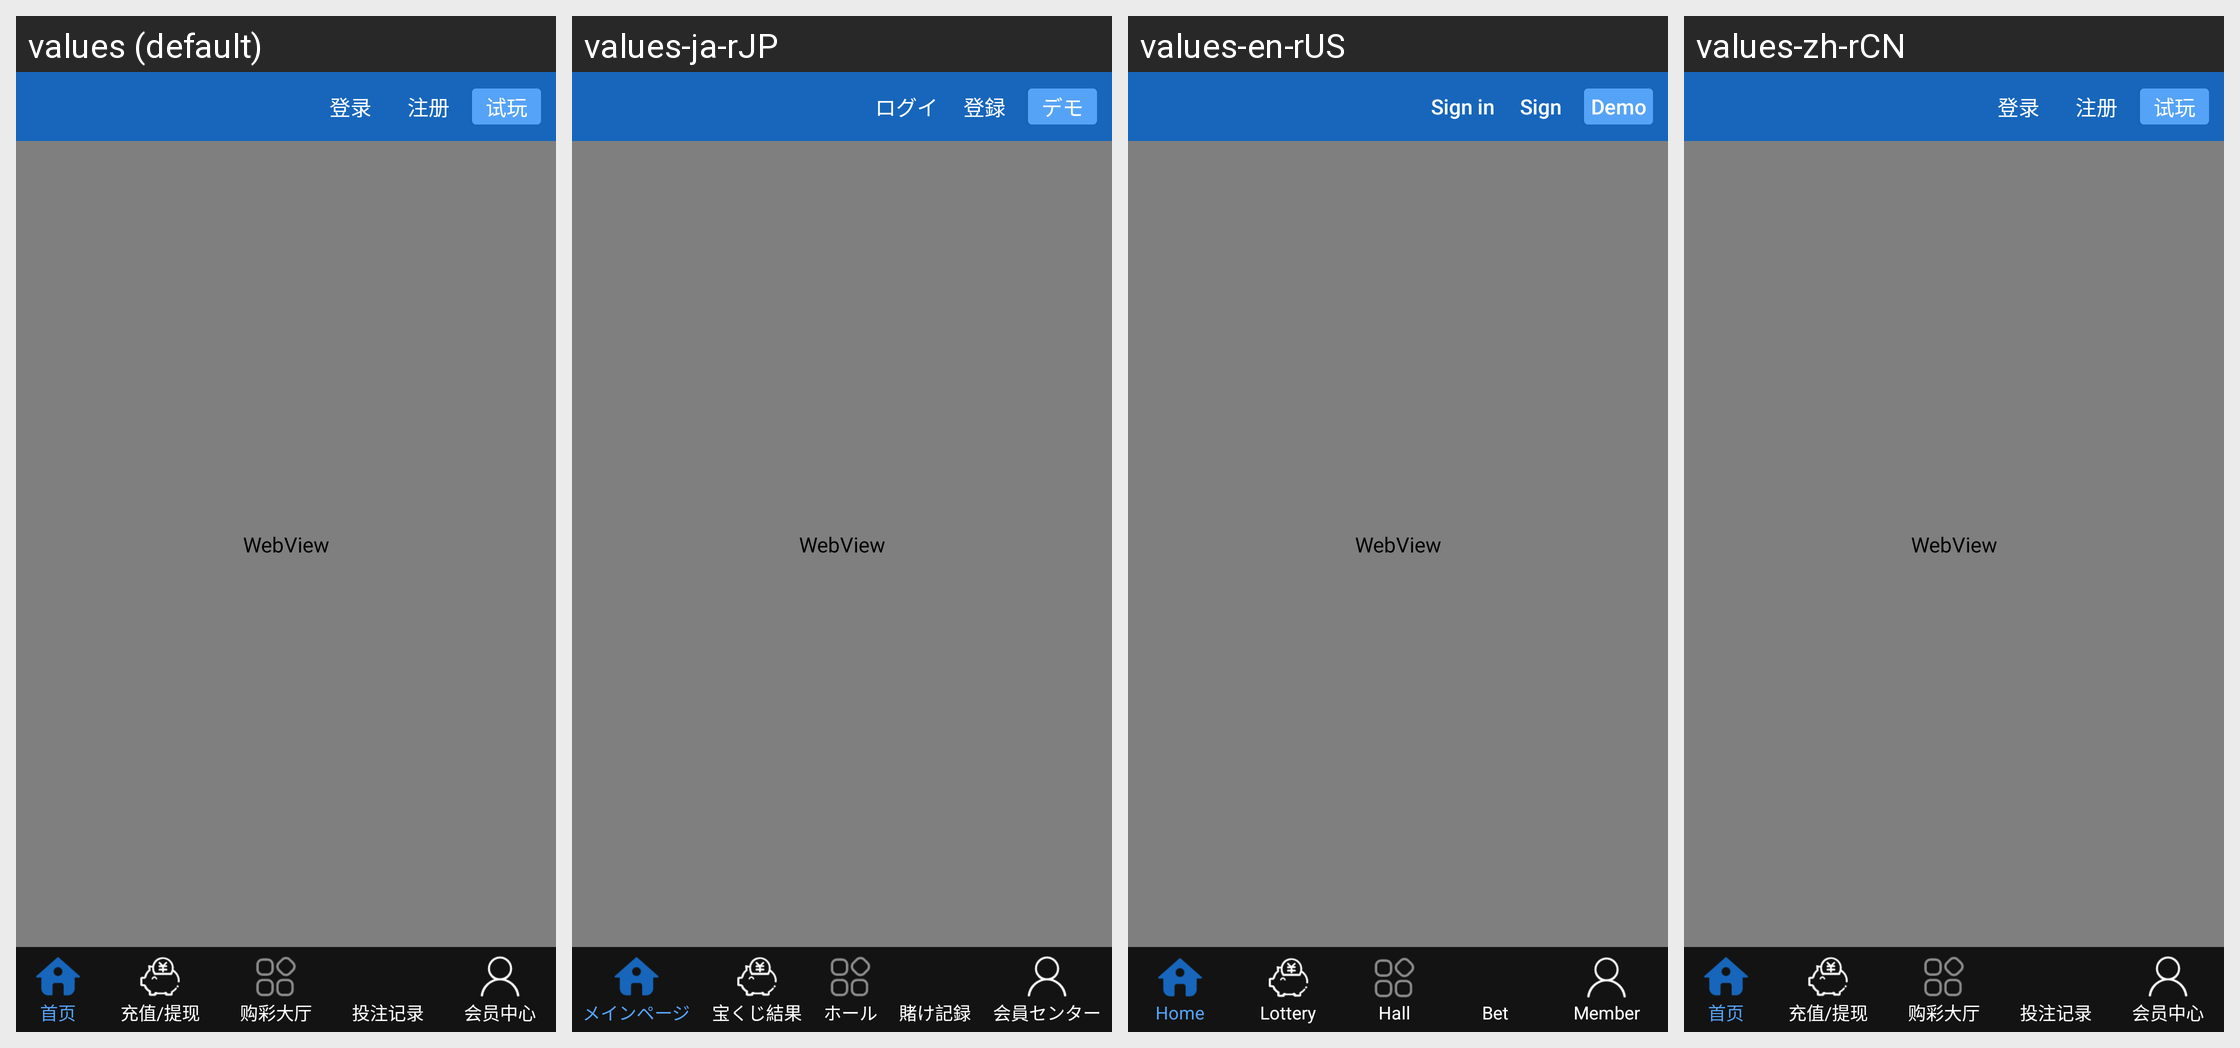

Here is an Android app screen in its default locale and in the app's own translations. Write out the translated-string differences for the strings that appear on this screen.
Android screen res/layout/activity_lottery.xml rendered under 4 locales, left to right: values (default), values-ja-rJP, values-en-rUS, values-zh-rCN. Device: Nexus 5 (rendered at 1080×1920; each locale shown at half size, 540×960, under a caption strip naming it); theme AppTheme.
Strings drawn on this screen, with the default value and each locale's value (text and hints the layout hard-codes, and strings that could not be matched under every locale, appear in the picture but are not listed):

tabHome
  values: 首页
  values-ja-rJP: メインページ
  values-en-rUS: Home
  values-zh-rCN: 首页

tabLottery
  values: 充值/提现
  values-ja-rJP: 宝くじ結果
  values-en-rUS: Lottery
  values-zh-rCN: 充值/提现

tabHall
  values: 购彩大厅
  values-ja-rJP: ホール
  values-en-rUS: Hall
  values-zh-rCN: 购彩大厅

tabBet
  values: 投注记录
  values-ja-rJP: 賭け記録
  values-en-rUS: Bet
  values-zh-rCN: 投注记录

tabMember
  values: 会员中心
  values-ja-rJP: 会員センター
  values-en-rUS: Member
  values-zh-rCN: 会员中心

btnLogin
  values: 登录
  values-ja-rJP: ログイン
  values-en-rUS: Sign in
  values-zh-rCN: 登录

register
  values: 注册
  values-ja-rJP: 登録
  values-en-rUS: Sign up
  values-zh-rCN: 注册

btnDemo
  values: 试玩
  values-ja-rJP: デモ
  values-en-rUS: Demo
  values-zh-rCN: 试玩
